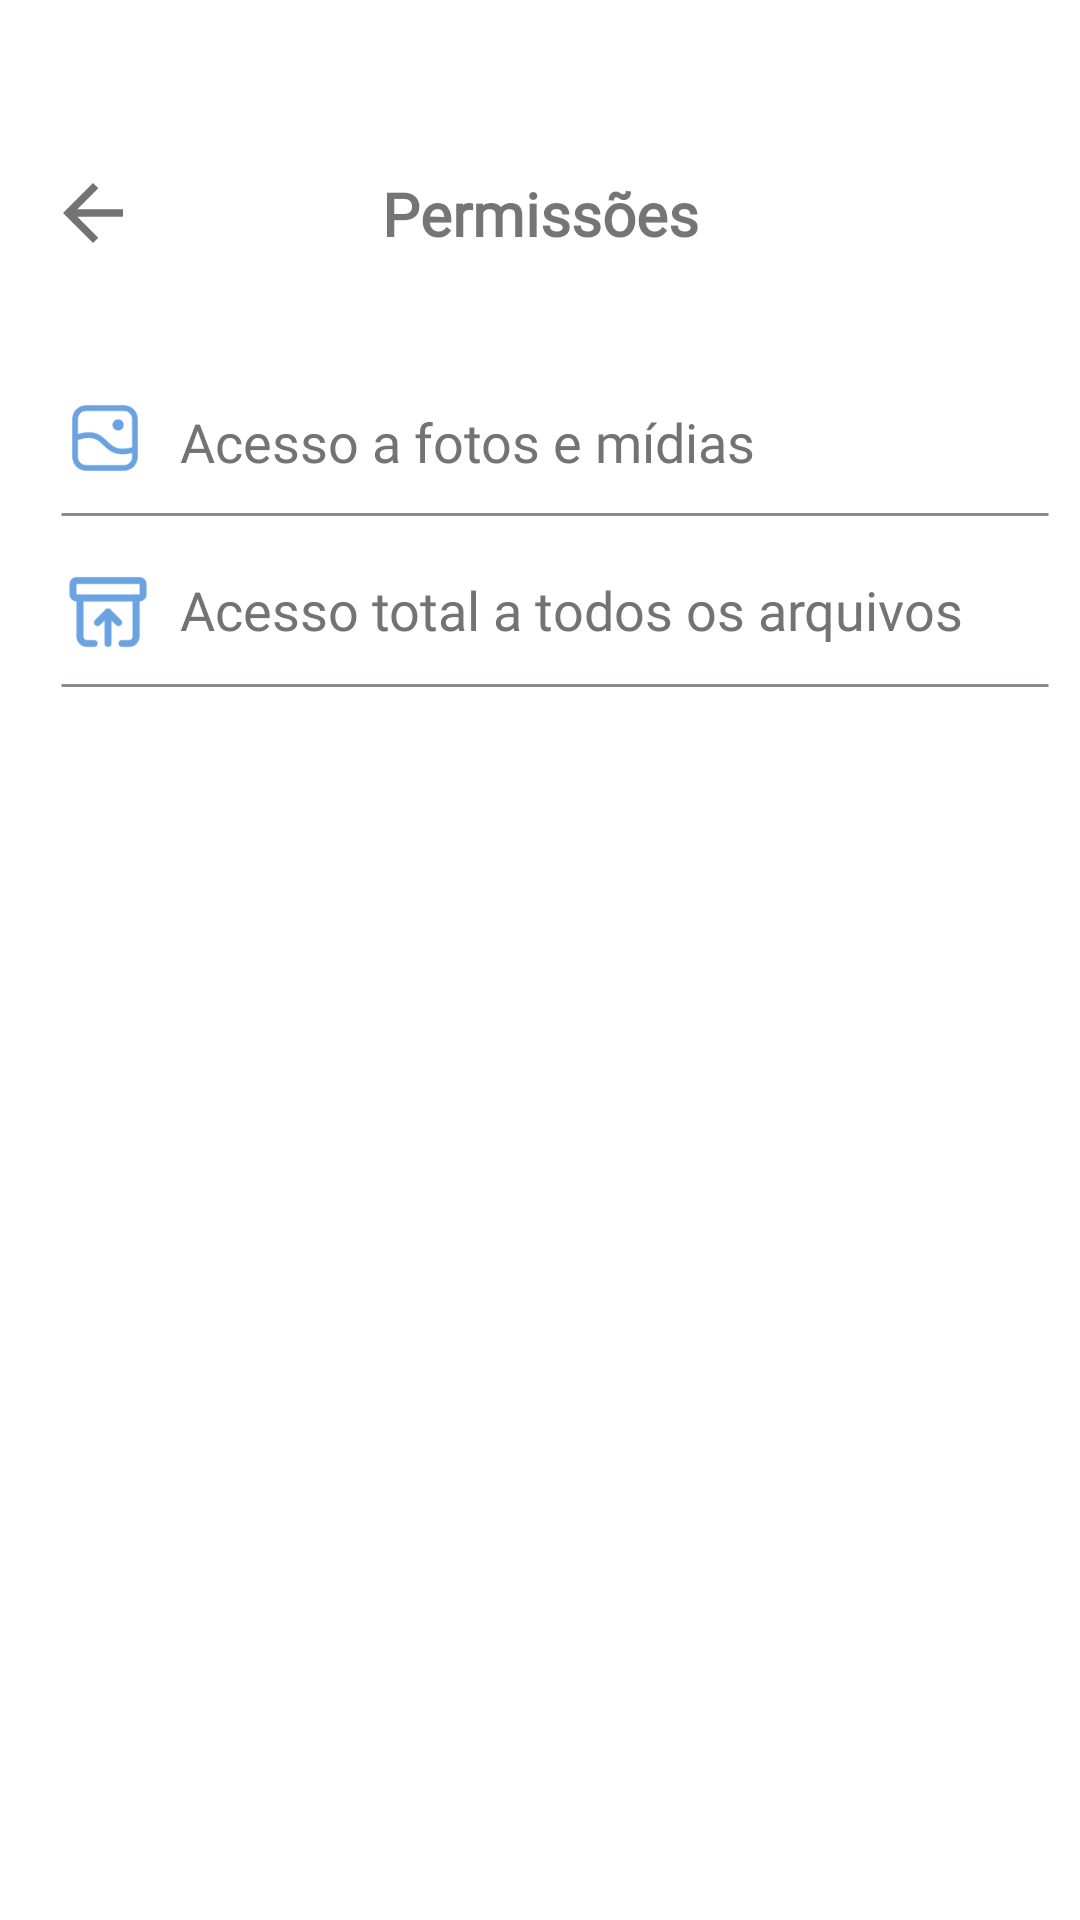

Reconstruct the res/layout file that produces this screen, plus the resources it refers to.
<!-- AndroidManifest.xml: application theme Theme.TaskSave -->
<!-- res/layout/activity_sec_permissao.xml -->
<?xml version="1.0" encoding="utf-8"?>
<androidx.constraintlayout.widget.ConstraintLayout xmlns:android="http://schemas.android.com/apk/res/android"
    xmlns:app="http://schemas.android.com/apk/res-auto"
    xmlns:tools="http://schemas.android.com/tools"
    android:id="@+id/main"
    style="@style/BackgroundTheme2"
    android:layout_width="match_parent"
    android:layout_height="match_parent"
    tools:context=".test.activities.ActivityConfgSecPermissao">

    <androidx.constraintlayout.widget.ConstraintLayout
        android:id="@+id/constraintLayout"
        android:layout_width="match_parent"
        android:layout_height="wrap_content"
        android:layout_marginTop="56dp"
        app:layout_constraintStart_toStartOf="parent"
        app:layout_constraintTop_toTopOf="parent"
        app:layout_constraintEnd_toEndOf="parent"
        >

        <ImageView
            android:id="@+id/imageView4"
            style="@style/Back_Button_Item2"
            android:layout_width="30dp"
            android:layout_height="30dp"
            app:layout_constraintStart_toStartOf="parent"
            app:layout_constraintTop_toTopOf="parent"
            app:layout_constraintBottom_toBottomOf="parent"
            android:layout_marginStart="16dp" /> 

        <TextView
            android:id="@+id/textViewEdit"
            android:layout_width="wrap_content"
            android:layout_height="wrap_content"
            android:fontFamily="@font/ptsans_bold"
            android:text="@string/text_view_sec_perm"
            android:textSize="20sp"
            android:textStyle="bold"
            app:layout_constraintTop_toTopOf="parent"
            app:layout_constraintBottom_toBottomOf="parent"
            app:layout_constraintStart_toStartOf="parent"
            app:layout_constraintEnd_toEndOf="parent"
            app:layout_constraintHorizontal_bias="0.5" /> 

    </androidx.constraintlayout.widget.ConstraintLayout>
    <LinearLayout
        android:id="@+id/linearLayout3"
        android:layout_width="match_parent"
        android:layout_height="56dp"
        android:orientation="vertical"
        app:layout_constraintTop_toBottomOf="@+id/constraintLayout"
        android:layout_marginTop="40dp"
        >

        <LinearLayout
            android:id="@+id/linearLayout2"
            android:layout_width="match_parent"
            android:layout_height="wrap_content"
            android:orientation="horizontal"
            android:clickable="true"
            android:focusable="true"
            android:foreground="?android:attr/selectableItemBackground"

            >
            <ImageView
                android:layout_width="30dp"
                android:layout_height="30dp"
                android:layout_marginStart="20dp"
                android:layout_marginTop="5dp"
                style="@style/IconSecPermissionPhoto"
                tools:layout_editor_absoluteX="14dp"
                tools:layout_editor_absoluteY="112dp" />

            <TextView
                android:id="@+id/textView9"
                style="@style/TextViewMain"
                android:layout_width="0dp"
                android:layout_height="wrap_content"
                android:layout_marginStart="10dp"
                android:layout_marginTop="9dp"
                android:layout_weight="1"
                android:fontFamily="@font/ptsans_bold"
                android:gravity="start"
                android:text="@string/text_view_sec_perm_permi"
                android:textSize="18sp"
                tools:layout_editor_absoluteX="0dp"
                tools:layout_editor_absoluteY="0dp" />

            <ImageView
                android:id="@+id/imageViewCheck"
                android:layout_width="wrap_content"
                android:layout_height="wrap_content"
                android:layout_marginEnd="17dp"
                android:layout_marginTop="3dp"
                />
        </LinearLayout>

        <ImageView
            android:id="@+id/imageViewPalito"
            android:layout_width="match_parent"
            android:layout_height="wrap_content"
            android:src="@drawable/linha_horizontal"
            android:layout_marginStart="20dp"
            android:layout_marginEnd="10dp"
            android:layout_marginTop="8dp"
            />
    </LinearLayout>

    <LinearLayout
        android:id="@+id/linearLayout4"
        android:layout_width="match_parent"
        android:layout_height="56dp"
        android:orientation="vertical"
        app:layout_constraintTop_toBottomOf="@+id/linearLayout3"


        >

        <LinearLayout
            android:id="@+id/linearLayoutSeg"
            android:layout_width="match_parent"
            android:layout_height="wrap_content"
            android:clickable="true"
            android:focusable="true"
            android:foreground="?android:attr/selectableItemBackground"
            android:orientation="horizontal"

            >
            <ImageView
                android:layout_width="28dp"
                android:layout_height="28dp"
                android:layout_marginStart="22dp"
                android:layout_marginTop="8dp"
                style="@style/IconSecPermissionTotal"
                tools:layout_editor_absoluteX="14dp"
                tools:layout_editor_absoluteY="112dp" />

            <TextView
                android:id="@+id/textViewSeg"
                style="@style/TextViewMain"
                android:layout_width="0dp"
                android:layout_height="wrap_content"
                android:layout_marginStart="10dp"
                android:layout_marginTop="9dp"
                android:layout_weight="1"
                android:fontFamily="@font/ptsans_bold"
                android:gravity="start"
                android:text="@string/text_view_sec_perm_permi2"
                android:textSize="18sp"
                tools:layout_editor_absoluteX="0dp"
                tools:layout_editor_absoluteY="0dp" />

            <ImageView
                android:id="@+id/imageViewSeta2"
                android:layout_width="wrap_content"
                android:layout_height="wrap_content"
                android:layout_marginEnd="17dp"
                android:layout_marginTop="3dp"
                />
        </LinearLayout>

        <ImageView
            android:id="@+id/imageViewPalito2"
            android:layout_width="match_parent"
            android:layout_height="wrap_content"
            android:src="@drawable/linha_horizontal"
            android:layout_marginStart="20dp"
            android:layout_marginEnd="10dp"
            android:layout_marginTop="8dp"
            />
    </LinearLayout>

</androidx.constraintlayout.widget.ConstraintLayout>
<!-- resources referenced by this layout -->
<resources>
  <!-- drawable linha_horizontal (drawable) -->
  <rotate xmlns:android="http://schemas.android.com/apk/res/android"
      android:fromDegrees="180"
      android:toDegrees="90"
      android:pivotX="50%"
      android:pivotY="50%">
      <shape
          android:shape="line">
          <stroke
              android:width="1dp"
              android:color="@color/grey3" />
          <size
              android:height="5dp" /> 
      </shape>
  </rotate>
  <string name="text_view_sec_perm">Permissões</string>
  <string name="text_view_sec_perm_permi">Acesso a fotos e mídias</string>
  <string name="text_view_sec_perm_permi2">Acesso total a todos os arquivos</string>
  <style name="Back_Button_Item2">
          <item name="android:src">@drawable/icon_back</item>
      </style>
  <style name="BackgroundTheme2">
          <item name="android:background">@color/white</item>
      </style>
  <style name="IconSecPermissionPhoto">
          <item name="android:src">@drawable/icon_permission_sec</item>
      </style>
  <style name="IconSecPermissionTotal">
          <item name="android:src">@drawable/icon_total_manage</item>
      </style>
  <style name="TextViewMain">
          <item name="android:textColor">@color/grey5</item>
      </style>
  <style name="Theme.TaskSave" parent="Base.Theme.TaskSave" />
  <color name="grey3">#878C8F</color>
  <!-- drawable icon_back (drawable) -->
  <vector android:autoMirrored="true" android:height="24dp"
      android:tint="@color/grey5" android:viewportHeight="24"
      android:viewportWidth="24" android:width="24dp" xmlns:android="http://schemas.android.com/apk/res/android">
      <path android:fillColor="@android:color/white" android:pathData="M20,11H7.83l5.59,-5.59L12,4l-8,8 8,8 1.41,-1.41L7.83,13H20v-2z"/>
  </vector>
  <color name="white">#FFFFFFFF</color>
  <!-- drawable icon_permission_sec (drawable) -->
  <vector xmlns:android="http://schemas.android.com/apk/res/android"
      android:width="32dp"
      android:height="32dp"
      android:viewportWidth="24"
      android:viewportHeight="24">
    <path
        android:fillColor="@color/blue18"
        android:pathData="M15.5,10a1.5,1.5 0,1 0,0 -3,1.5 1.5,0 0,0 0,3Z"/>
    <path
        android:fillColor="@color/blue18"
        android:pathData="M3.25,7A3.75,3.75 0,0 1,7 3.25h10A3.75,3.75 0,0 1,20.75 7v10A3.75,3.75 0,0 1,17 20.75H7A3.75,3.75 0,0 1,3.25 17V7ZM7,4.75A2.25,2.25 0,0 0,4.75 7v3.957c1.947,-0.587 3.42,-0.617 4.632,-0.263 1.402,0.41 2.334,1.305 3.138,2.078l0.003,0.003c0.829,0.796 1.528,1.469 2.55,1.82 0.922,0.318 2.2,0.398 4.177,-0.154V7A2.25,2.25 0,0 0,17 4.75H7ZM4.75,17v-4.469c2.006,-0.672 3.292,-0.666 4.212,-0.397 1.004,0.293 1.697,0.93 2.518,1.72l0.08,0.075c0.777,0.75 1.686,1.624 3.024,2.085 1.212,0.417 2.694,0.473 4.666,-0.021V17A2.25,2.25 0,0 1,17 19.25H7A2.25,2.25 0,0 1,4.75 17Z"
        android:fillType="evenOdd"/>
  </vector>
  <color name="grey5">#737373</color>
  <style name="Base.Theme.TaskSave" parent="Theme.AppCompat.DayNight.NoActionBar">
          <item name="android:windowTranslucentStatus">true</item>
          <item name="android:statusBarColor">@color/white</item>
      </style>
  <color name="blue18">#6ba3e2</color>
</resources>
